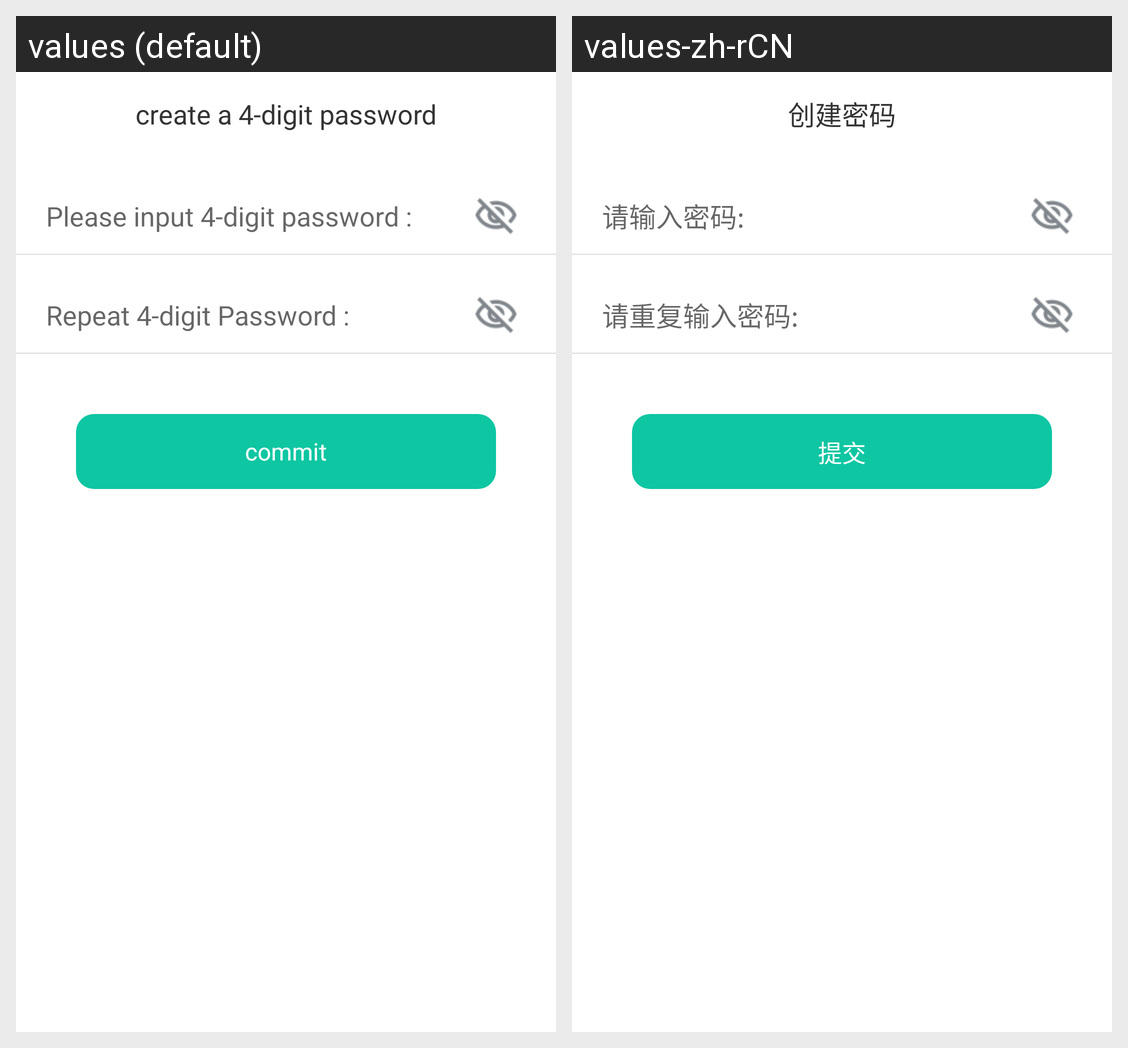

The Android screen above is rendered under two locales of the same app. Produce the string resources it draws, with the default and per-locale values.
Android screen res/layout/fragment_set_pwd.xml rendered under 2 locales, left to right: values (default), values-zh-rCN. Device: Nexus 5 (rendered at 1080×1920; each locale shown at half size, 540×960, under a caption strip naming it); theme Theme.LoadApp.
Strings drawn on this screen, with the default value and each locale's value (text and hints the layout hard-codes, and strings that could not be matched under every locale, appear in the picture but are not listed):

signup_set_pwd_title
  values: create a 4-digit password
  values-zh-rCN: 创建密码

signup_set_pwd_1
  values: Please input 4-digit password :
  values-zh-rCN: 请输入密码:

signup_set_pwd_2
  values: Repeat 4-digit Password :
  values-zh-rCN: 请重复输入密码:

signup_set_pwd_commit
  values: commit
  values-zh-rCN: 提交
